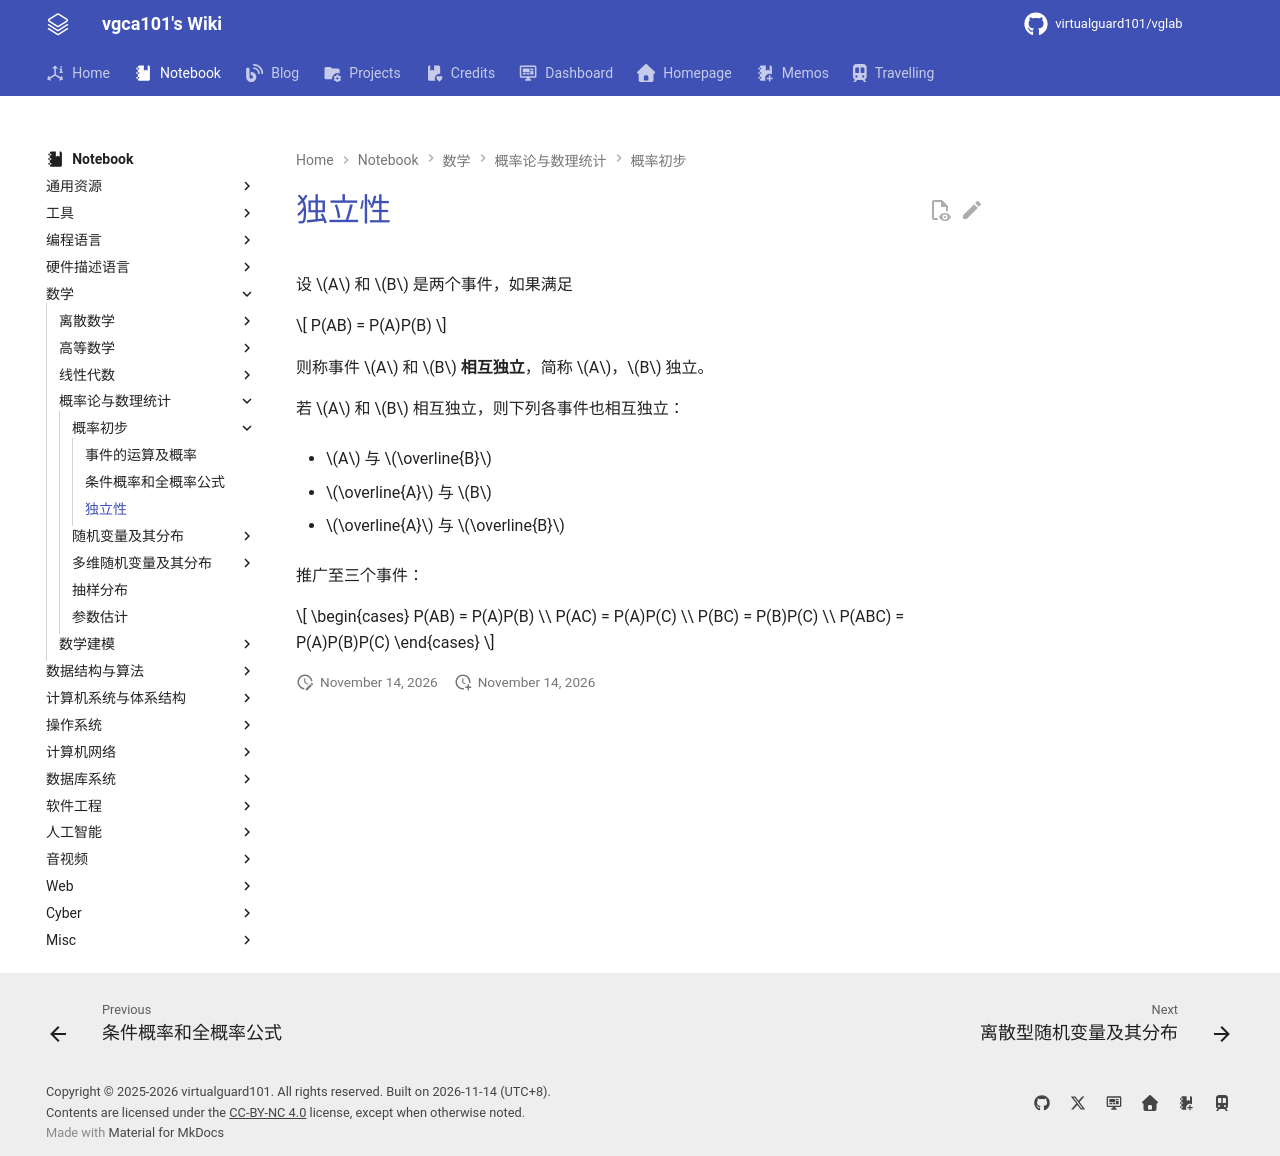

repository: virtualguard101/wiki · page: note/math/probability/独立性/index.html · generator: mkdocs

---
date: 2026-03-25 18:00:32
title: 独立性
permalink: independence
publish: true
tags:
  - 概率论与数理统计
---

# 独立性

设 $A$ 和 $B$ 是两个事件，如果满足

$$
P(AB) = P(A)P(B)
$$

则称事件 $A$ 和 $B$ **相互独立**，简称 $A$，$B$ 独立。

若 $A$ 和 $B$ 相互独立，则下列各事件也相互独立：

- $A$ 与 $\overline{B}$

- $\overline{A}$ 与 $B$

- $\overline{A}$ 与 $\overline{B}$


推广至三个事件：

$$
\begin{cases}
  P(AB) = P(A)P(B) \\
  P(AC) = P(A)P(C) \\
  P(BC) = P(B)P(C) \\
  P(ABC) = P(A)P(B)P(C)
\end{cases}
$$
